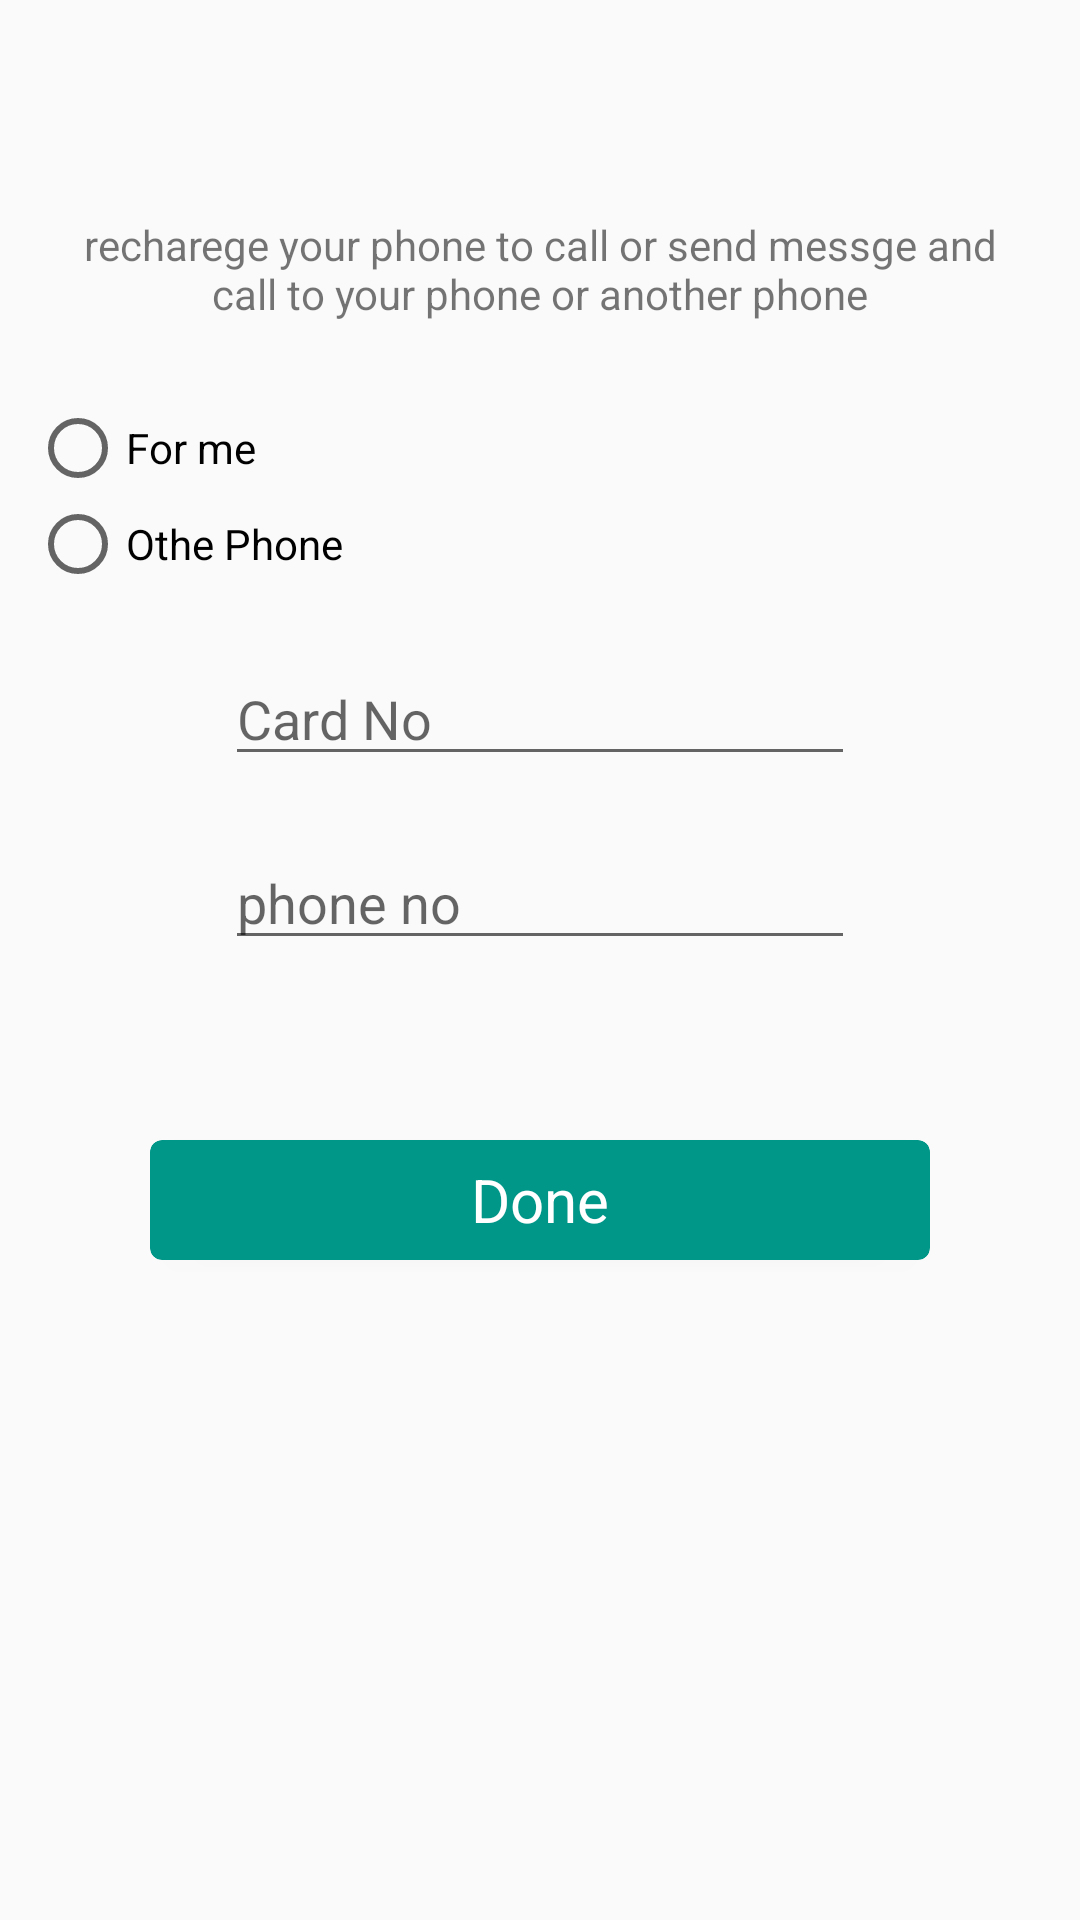

The Android layout XML behind this screen, and the referenced resources:
<!-- AndroidManifest.xml: application theme AppTheme -->
<!-- res/layout/recharge_actiity.xml -->
<?xml version="1.0" encoding="utf-8"?>
<android.support.constraint.ConstraintLayout xmlns:android="http://schemas.android.com/apk/res/android"
    xmlns:app="http://schemas.android.com/apk/res-auto"
    xmlns:tools="http://schemas.android.com/tools"
    android:id="@+id/constraintLayout"
    android:layout_width="match_parent"
    android:layout_height="match_parent"
    >

    <ScrollView
        android:layout_width="match_parent"
        android:layout_height="match_parent"
        android:orientation="vertical"
        >

    <LinearLayout

        android:layout_width="match_parent"
        android:layout_height="wrap_content"
        android:orientation="vertical"
        >

        <View
            android:layout_width="wrap_content"
            android:layout_height="?android:attr/actionBarSize"
           />
        <TextView

            android:layout_width="wrap_content"
            android:layout_height="wrap_content"
            android:gravity="center"
            android:layout_margin="16dp"
            android:text="recharege your phone to call or send messge and call to your phone or another phone"
            />

        <RadioGroup
            android:layout_width="match_parent"
            android:layout_height="wrap_content"
            android:gravity="center_vertical"
            android:layout_margin="10dp"
            android:id="@+id/recharge_group"
            >
            <RadioButton
                android:id="@+id/forme"
                android:layout_width="wrap_content"
                android:layout_height="wrap_content"
                android:text="For me"

                />
            <RadioButton
                android:layout_width="wrap_content"
                android:layout_height="wrap_content"
                android:text="Othe Phone"
                />

        </RadioGroup>

        <EditText
            android:layout_margin="10dp"
            android:id="@+id/cardno"
            android:layout_width="wrap_content"
            android:layout_height="wrap_content"
            android:ems="10"
            android:hint="Card No"
            android:layout_gravity="center"
            android:inputType="phone"
            app:layout_constraintEnd_toEndOf="parent"
            app:layout_constraintStart_toStartOf="parent"
            />

        <EditText
            android:layout_margin="10dp"
            android:id="@+id/otherphone"
            android:layout_width="wrap_content"
            android:layout_height="wrap_content"
            android:ems="10"
            android:hint="phone no"
            android:layout_gravity="center"
            android:inputType="phone"
            app:layout_constraintEnd_toEndOf="parent"
            app:layout_constraintStart_toStartOf="parent"
            />


        <android.support.v7.widget.CardView
            android:layout_width="match_parent"
            android:layout_height="40dp"
            app:cardCornerRadius="4dp"
            android:background="@color/colorAccent"
            android:backgroundTint="@color/colorAccent"
            android:elevation="4dp"
            android:layout_margin="50dp"
            >

            <TextView
                android:layout_width="wrap_content"
                android:layout_height="wrap_content"
                android:layout_gravity="center"
                android:text="Done"
                android:textColor="#fff"
                android:textSize="20sp"
                />
        </android.support.v7.widget.CardView>

    </LinearLayout>

    </ScrollView>


</android.support.constraint.ConstraintLayout>
<!-- resources referenced by this layout -->
<resources>
  <color name="colorAccent">#009688</color>
  <style name="AppTheme" parent="Theme.AppCompat.Light">
          
          <item name="colorPrimary">@color/colorPrimary</item>
          <item name="colorPrimaryDark">@color/colorPrimaryDark</item>
          <item name="colorAccent">@color/colorAccent</item>
      </style>
  <color name="colorPrimary">#FAFAFA</color>
  <color name="colorPrimaryDark">#EEEEEE</color>
</resources>
